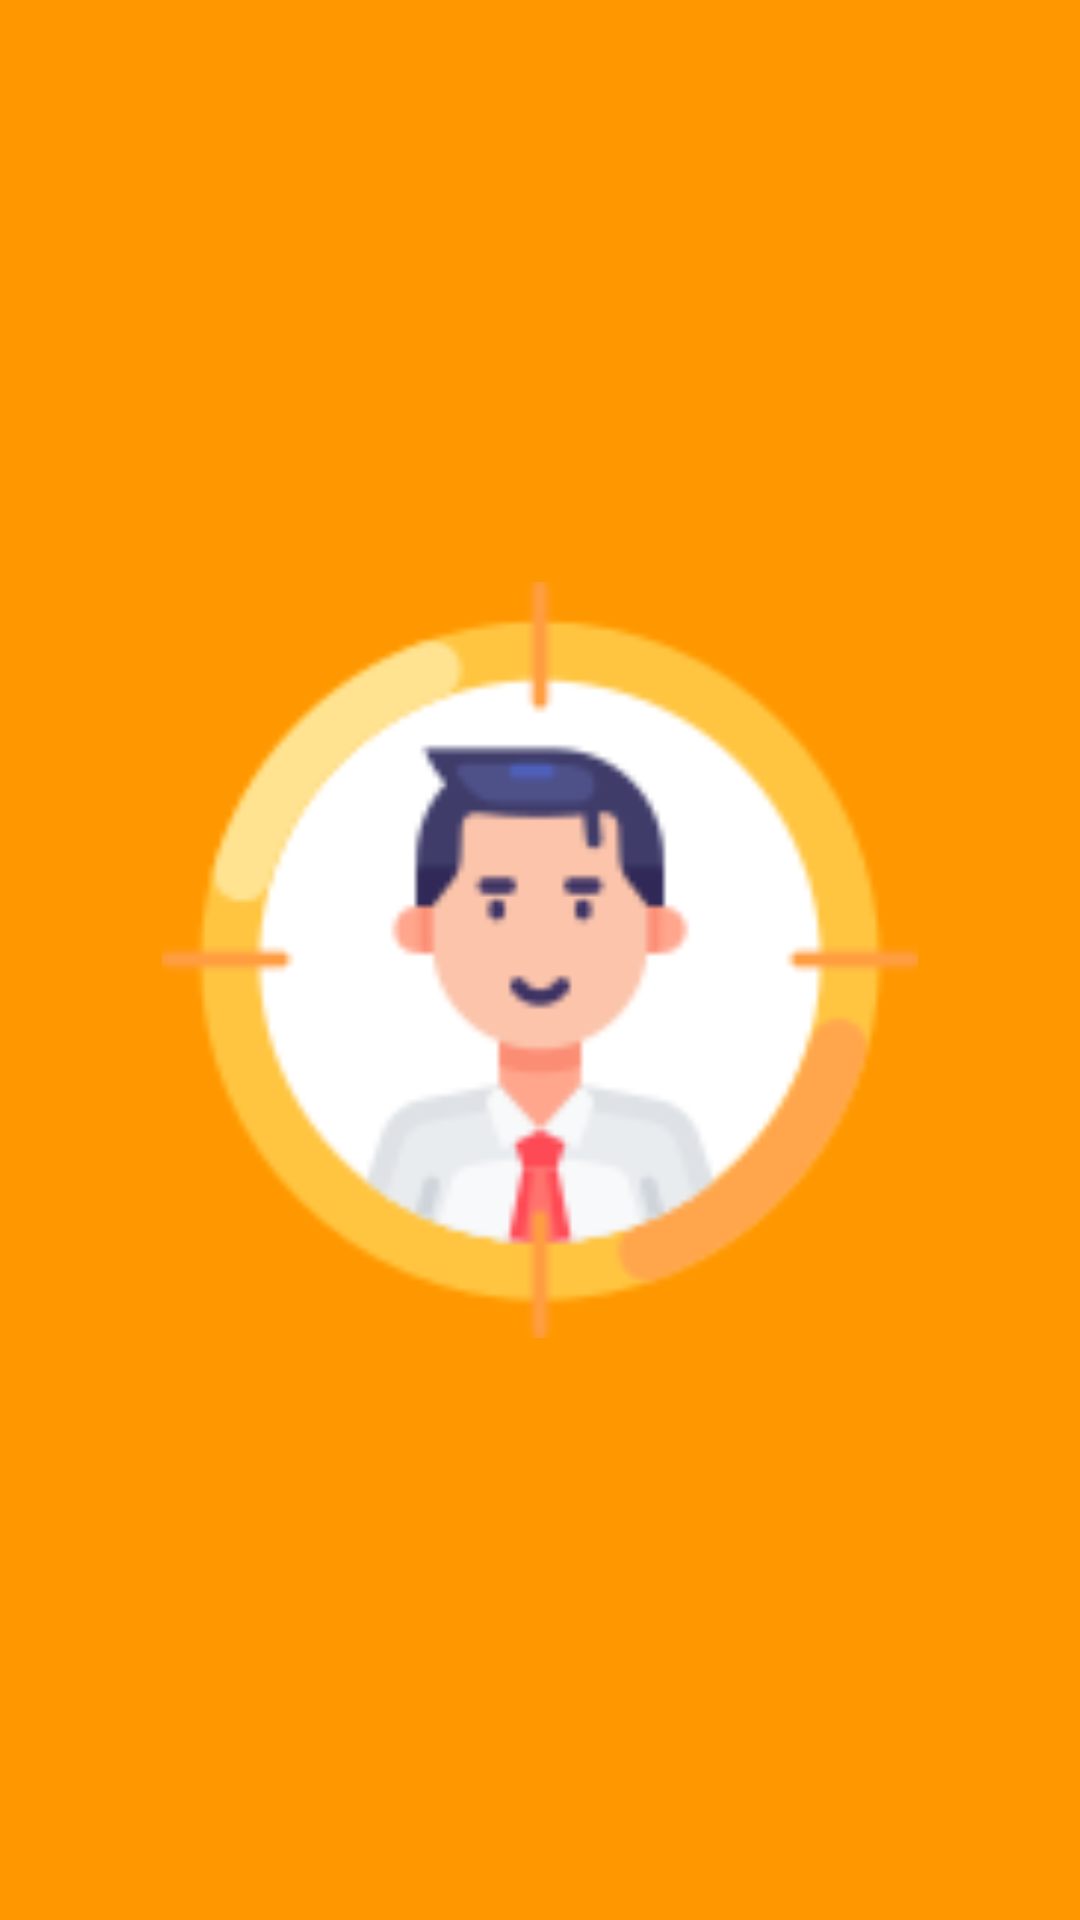

The Android layout XML behind this screen, and the referenced resources:
<!-- AndroidManifest.xml: application theme Theme.EmpleadosAPP -->
<!-- res/layout/activity_splash.xml -->
<RelativeLayout
    xmlns:android="http://schemas.android.com/apk/res/android"
    android:layout_width="match_parent"
    android:layout_height="match_parent"
    android:background="#FF9800">

    <ImageView
        android:id="@+id/image_view_logo"
        android:layout_width="252dp"
        android:layout_height="285dp"
        android:layout_centerInParent="true"
        android:src="@drawable/employee" />


</RelativeLayout>
<!-- resources referenced by this layout -->
<resources>
  <!-- drawable employee: png bitmap (drawable, 8488 bytes) -->
  <style name="Theme.EmpleadosAPP" parent="Base.Theme.EmpleadosAPP" />
  <style name="Base.Theme.EmpleadosAPP" parent="Theme.Material3.DayNight.NoActionBar">
          
          
      </style>
</resources>
